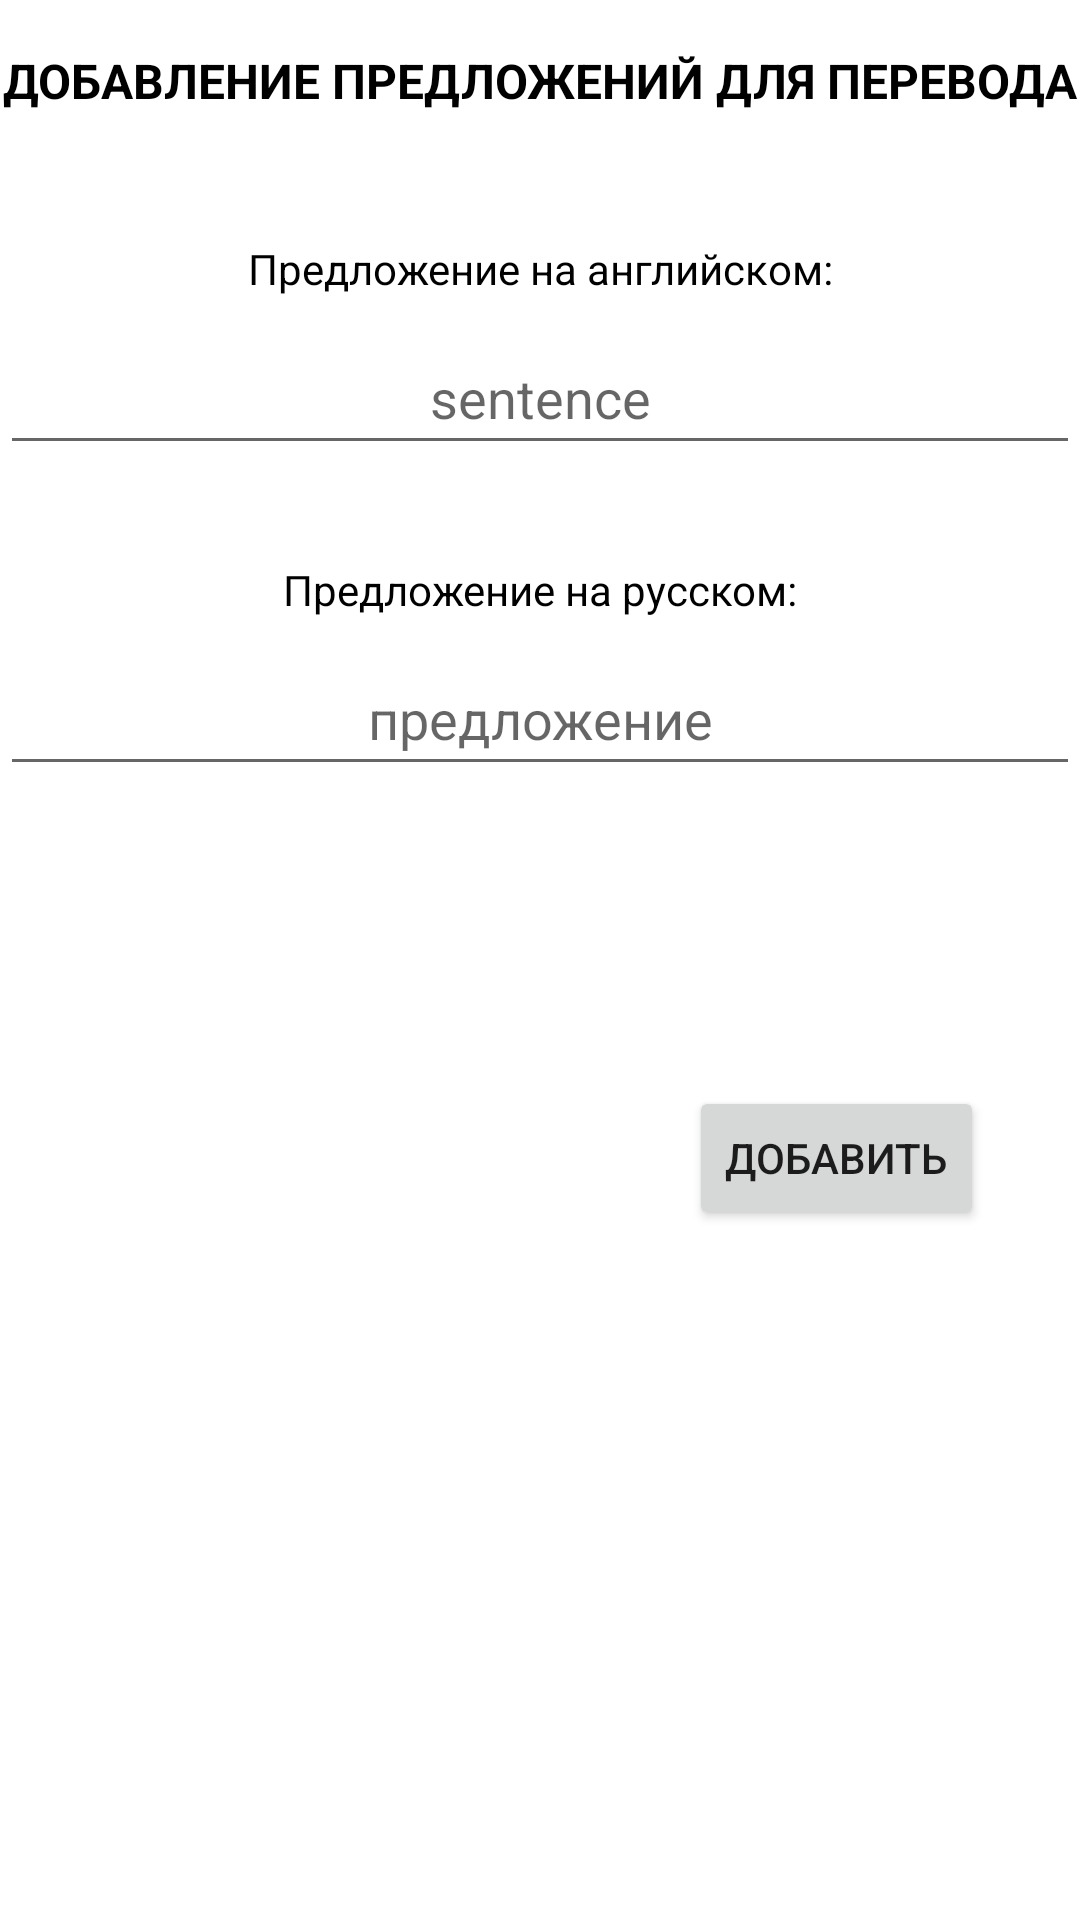

Here is an Android app screen rendered from its layout file. Give the layout XML and the strings, colors and styles it references.
<!-- AndroidManifest.xml: application theme Theme.English1 -->
<!-- res/layout/fragment_add_sentance.xml -->
<?xml version="1.0" encoding="utf-8"?>
<FrameLayout xmlns:android="http://schemas.android.com/apk/res/android"
    xmlns:app="http://schemas.android.com/apk/res-auto"
    xmlns:tools="http://schemas.android.com/tools"
    android:layout_width="match_parent"
    android:layout_height="match_parent"
    tools:context=".fragments.AddSentance">

    <androidx.constraintlayout.widget.ConstraintLayout
        android:layout_width="match_parent"
        android:layout_height="match_parent">

        <EditText
            android:id="@+id/sentEng"
            android:layout_width="0dp"
            android:layout_height="wrap_content"
            android:layout_marginTop="8dp"
            android:ems="10"
            android:gravity="center"
            android:hint="sentence"
            android:inputType="textPersonName"
            android:minHeight="48dp"
            app:layout_constraintEnd_toEndOf="parent"
            app:layout_constraintStart_toStartOf="parent"
            app:layout_constraintTop_toBottomOf="@+id/textView3" />

        <EditText
            android:id="@+id/sentRus"
            android:layout_width="0dp"
            android:layout_height="wrap_content"
            android:layout_marginTop="8dp"
            android:ems="10"
            android:gravity="center"
            android:hint="предложение"
            android:inputType="textPersonName"
            android:minHeight="48dp"
            app:layout_constraintEnd_toEndOf="parent"
            app:layout_constraintHorizontal_bias="0.502"
            app:layout_constraintStart_toStartOf="parent"
            app:layout_constraintTop_toBottomOf="@+id/textView" />

        <Button
            android:id="@+id/addSent"
            android:layout_width="wrap_content"
            android:layout_height="wrap_content"
            android:layout_marginTop="100dp"
            android:layout_marginEnd="32dp"
            android:text="@string/add"
            app:layout_constraintEnd_toEndOf="parent"
            app:layout_constraintTop_toBottomOf="@+id/sentRus" />

        <TextView
            android:id="@+id/textView"
            android:layout_width="wrap_content"
            android:layout_height="wrap_content"
            android:layout_marginTop="32dp"
            android:text="@string/rusSent"
            android:textColor="@color/black"
            app:layout_constraintEnd_toEndOf="parent"
            app:layout_constraintStart_toStartOf="parent"
            app:layout_constraintTop_toBottomOf="@+id/sentEng" />

        <TextView
            android:id="@+id/textView3"
            android:layout_width="wrap_content"
            android:layout_height="wrap_content"
            android:layout_marginTop="80dp"
            android:text="@string/engSent"
            android:textColor="@color/black"
            app:layout_constraintEnd_toEndOf="parent"
            app:layout_constraintStart_toStartOf="parent"
            app:layout_constraintTop_toTopOf="parent" />

        <TextView
            android:id="@+id/textView4"
            android:layout_width="wrap_content"
            android:layout_height="wrap_content"
            android:layout_marginTop="16dp"
            android:text="@string/addSent"
            android:textColor="@color/black"
            android:textSize="16sp"
            android:textStyle="bold"
            app:layout_constraintEnd_toEndOf="parent"
            app:layout_constraintStart_toStartOf="parent"
            app:layout_constraintTop_toTopOf="parent" />
    </androidx.constraintlayout.widget.ConstraintLayout>
</FrameLayout>
<!-- resources referenced by this layout -->
<resources>
  <color name="black">#FF000000</color>
  <string name="add">Добавить</string>
  <string name="addSent">ДОБАВЛЕНИЕ ПРЕДЛОЖЕНИЙ ДЛЯ ПЕРЕВОДА</string>
  <string name="engSent">Предложение на английском:</string>
  <string name="rusSent">Предложение на русском:</string>
  <style name="Theme.English1" parent="Theme.MaterialComponents.DayNight.DarkActionBar">
          
          <item name="colorPrimary">@color/purple_500</item>
          <item name="colorPrimaryVariant">@color/purple_700</item>
          <item name="colorOnPrimary">@color/white</item>
          
          <item name="colorSecondary">@color/teal_200</item>
          <item name="colorSecondaryVariant">@color/teal_700</item>
          <item name="colorOnSecondary">@color/black</item>
          
          <item name="android:statusBarColor">?attr/colorPrimaryVariant</item>
          
      </style>
  <color name="purple_500">#FF6200EE</color>
  <color name="purple_700">#FF3700B3</color>
  <color name="white">#FFFFFFFF</color>
  <color name="teal_200">#FF03DAC5</color>
  <color name="teal_700">#FF018786</color>
</resources>
